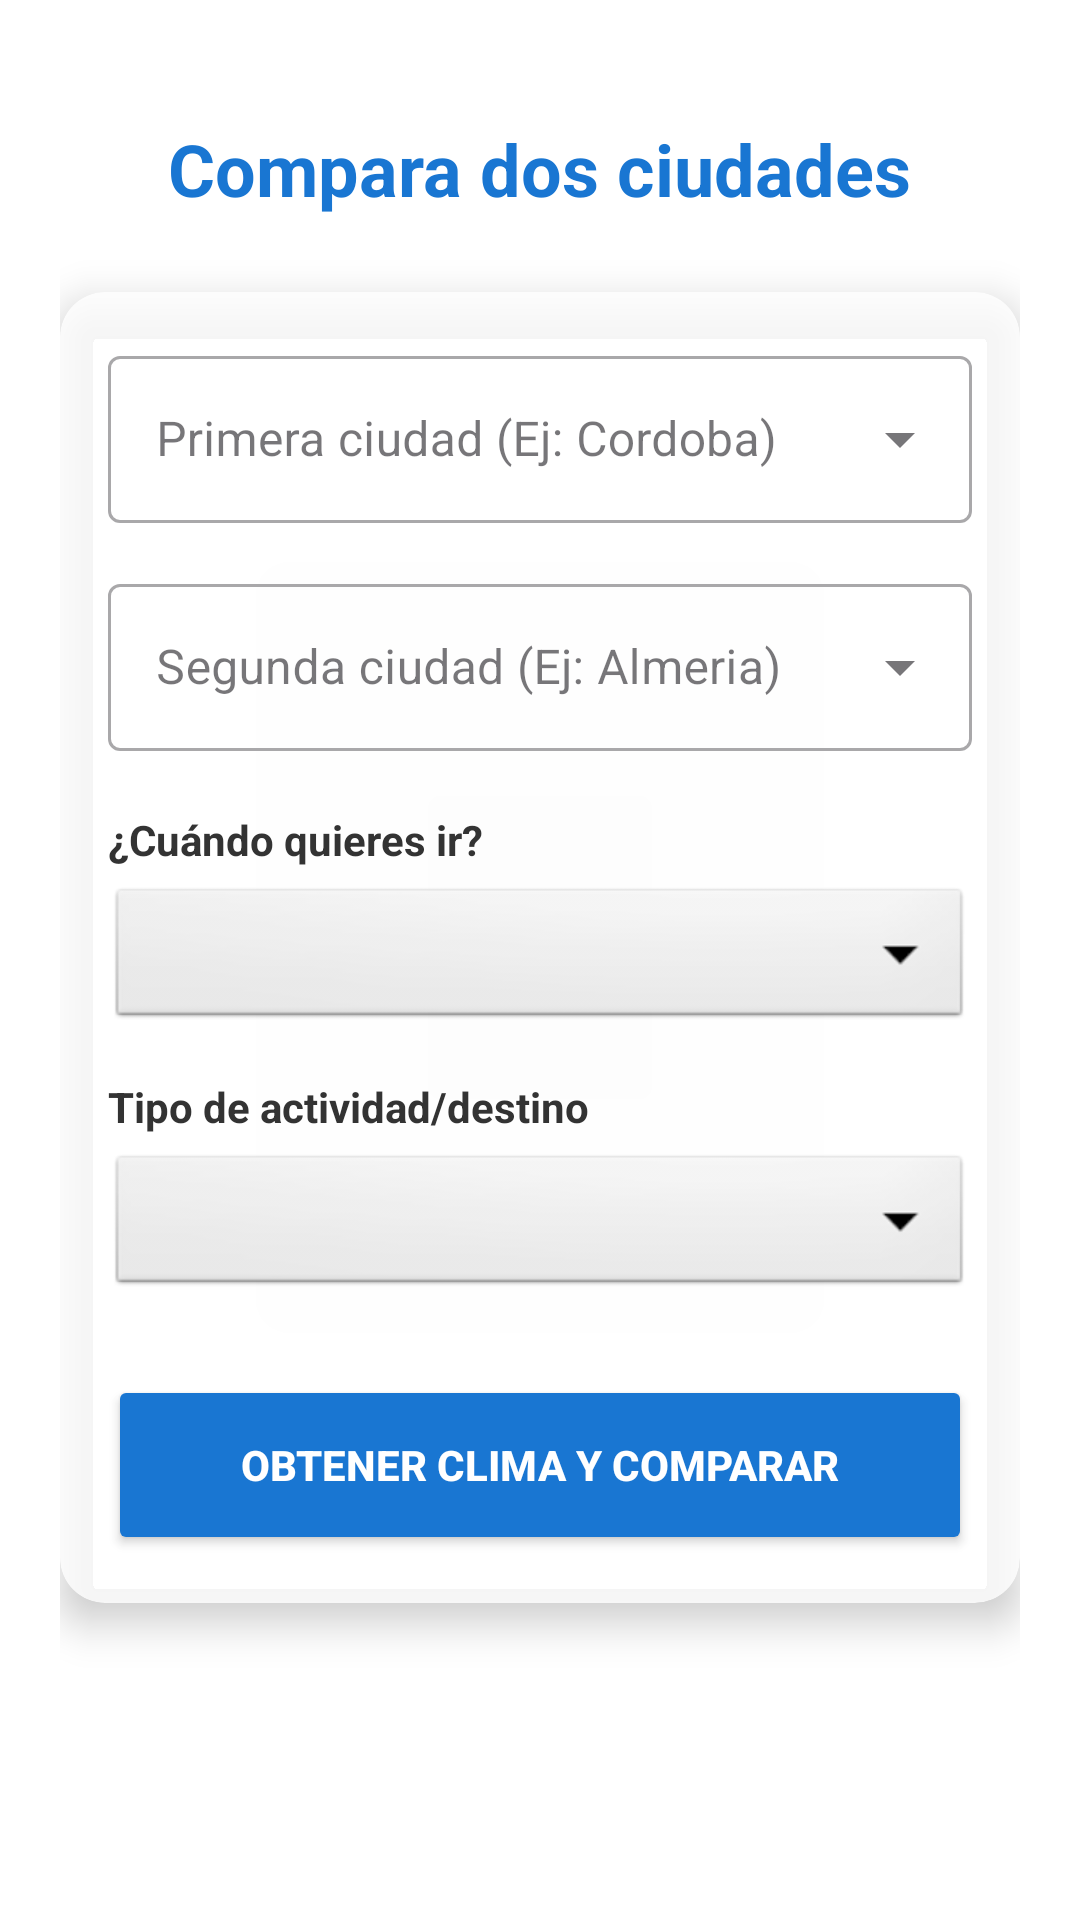

Android layout source for this screen:
<!-- AndroidManifest.xml: application theme Theme.ComparaClima -->
<!-- res/layout/activity_comparacion.xml -->
<?xml version="1.0" encoding="utf-8"?>
<ScrollView xmlns:android="http://schemas.android.com/apk/res/android"
    xmlns:app="http://schemas.android.com/apk/res-auto"
    android:layout_width="match_parent"
    android:layout_height="match_parent"
    android:fillViewport="true"
    android:background="@android:color/transparent">

    <LinearLayout
        android:layout_width="match_parent"
        android:layout_height="wrap_content"
        android:orientation="vertical"
        android:padding="20dp"
        android:gravity="center_horizontal">

        <TextView
            android:layout_width="wrap_content"
            android:layout_height="wrap_content"
            android:layout_marginTop="20dp"
            android:layout_marginBottom="25dp"
            android:text="@string/compara_dos_ciudades"
            android:textColor="#1976D2"
            android:textSize="24sp"
            android:textStyle="bold"
            android:gravity="center" />

        <androidx.cardview.widget.CardView
            android:layout_width="match_parent"
            android:layout_height="wrap_content"
            app:cardCornerRadius="15dp"
            app:cardElevation="8dp"
            app:cardBackgroundColor="#CCFFFFFF">

            <LinearLayout
                android:layout_width="match_parent"
                android:layout_height="wrap_content"
                android:orientation="vertical"
                android:padding="16dp">

                <com.google.android.material.textfield.TextInputLayout
                    style="@style/Widget.MaterialComponents.TextInputLayout.OutlinedBox.ExposedDropdownMenu"
                    android:layout_width="match_parent"
                    android:layout_height="wrap_content"
                    android:hint="@string/primera_ciudad_ej_cordoba"
                    android:layout_marginBottom="15dp">
                    <AutoCompleteTextView
                        android:id="@+id/autoCompleteCiudad1"
                        android:layout_width="match_parent"
                        android:layout_height="wrap_content"
                        android:completionThreshold="1"/>
                </com.google.android.material.textfield.TextInputLayout>

                <com.google.android.material.textfield.TextInputLayout
                    style="@style/Widget.MaterialComponents.TextInputLayout.OutlinedBox.ExposedDropdownMenu"
                    android:layout_width="match_parent"
                    android:layout_height="wrap_content"
                    android:hint="@string/segunda_ciudad_ej_almeria"
                    android:layout_marginBottom="20dp">
                    <AutoCompleteTextView
                        android:id="@+id/autoCompleteCiudad2"
                        android:layout_width="match_parent"
                        android:layout_height="wrap_content"
                        android:completionThreshold="1"/>
                </com.google.android.material.textfield.TextInputLayout>

                <TextView
                    android:layout_width="wrap_content"
                    android:layout_height="wrap_content"
                    android:text="¿Cuándo quieres ir?"
                    android:textColor="#333333"
                    android:textStyle="bold"
                    android:layout_marginBottom="5dp"/>
                <Spinner
                    android:id="@+id/spinnerDia"
                    android:layout_width="match_parent"
                    android:layout_height="50dp"
                    android:layout_marginBottom="15dp"
                    android:background="@android:drawable/btn_dropdown"/>

                <TextView
                    android:layout_width="wrap_content"
                    android:layout_height="wrap_content"
                    android:text="Tipo de actividad/destino"
                    android:textColor="#333333"
                    android:textStyle="bold"
                    android:layout_marginBottom="5dp"/>
                <Spinner
                    android:id="@+id/spinnerDestino"
                    android:layout_width="match_parent"
                    android:layout_height="50dp"
                    android:layout_marginBottom="25dp"
                    android:background="@android:drawable/btn_dropdown"/>

                <Button
                    android:id="@+id/btnCompararAhora"
                    android:layout_width="match_parent"
                    android:layout_height="60dp"
                    android:text="@string/obtener_clima_y_comparar"
                    android:backgroundTint="#1976D2"
                    android:textColor="#FFFFFF"
                    android:textStyle="bold"
                    app:cornerRadius="10dp"/>

            </LinearLayout>
        </androidx.cardview.widget.CardView>

    </LinearLayout>
</ScrollView>
<!-- resources referenced by this layout -->
<resources>
  <string name="compara_dos_ciudades">Compara dos ciudades</string>
  <string name="obtener_clima_y_comparar">OBTENER CLIMA Y COMPARAR</string>
  <string name="primera_ciudad_ej_cordoba">Primera ciudad (Ej: Cordoba)</string>
  <string name="segunda_ciudad_ej_almeria">Segunda ciudad (Ej: Almeria)</string>
  <style name="Theme.ComparaClima" parent="Base.Theme.ComparaClima" />
  <style name="Base.Theme.ComparaClima" parent="Theme.Material3.DayNight.NoActionBar">
          <item name="android:windowBackground">@drawable/fondo</item>
  
          <item name="colorPrimary">#2196F3</item>
          <item name="colorPrimaryVariant">#1976D2</item>
          <item name="colorOnPrimary">#FFFFFF</item>
  
          <item name="android:statusBarColor">@android:color/transparent</item>
          <item name="android:windowLightStatusBar">true</item>
      </style>
</resources>
